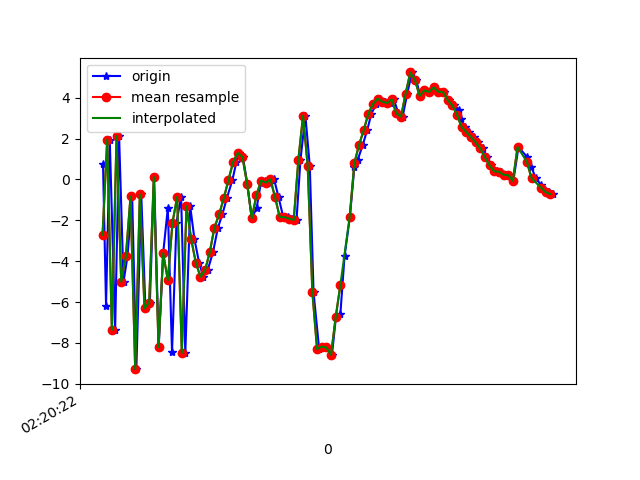

Values plotted in this chart, from the file beside it:
1617848422802, 544066362643912, 0.74904394, -2.3745656, 8.921854
1617848422815, 544066381874682, -6.17, -4.31, -5.273
1617848422831, 544066401105452, 1.952, -2.342, 6.026
1617848422854, 544066420336222, -7.363, -3.374, -0.05306
1617848422871, 544066439566992, 2.119, -0.9909, -2.056
1617848422890, 544066458797762, -5, -2.361, 7.7
1617848422907, 544066478028532, -3.766, -2.704, -7.323
1617848422927, 544066497259302, -0.8312, -1.393, 8.146
1617848422945, 544066516490072, -9.281, -1.886, -4.226
1617848422966, 544066535720842, -0.7315, 0.3554, -0.7637
1617848422984, 544066554951612, -6.308, -1.345, 7.239
1617848423003, 544066574182382, -6.02, -1.545, -7.725
1617848423021, 544066593413152, 0.1227, -0.2343, 5.348
1617848423041, 544066612643922, -8.204, -1.396, 2.675
1617848423060, 544066631874692, -3.612, -0.01295, -6.877
1617848423080, 544066651105462, -1.398, 0.4557, 7.293
1617848423098, 544066670336232, -8.452, -1.126, 0.06947
1617848423117, 544066689567002, -2.108, 0.04417, -5.788
1617848423137, 544066708797772, -0.8519, 0.5164, 8.543
1617848423155, 544066728028542, -8.488, -0.4839, -0.5247
1617848423176, 544066747259312, -1.31, 1.096, 1.025
1617848423194, 544066766490082, -2.905, 2.742, 3.585
1617848423214, 544066785720852, -4.068, 5.342, 3.409
1617848423232, 544066804951622, -4.764, 6.252, 3.106
1617848423251, 544066824182392, -4.432, 5.141, 4.13
1617848423274, 544066843413162, -3.544, 4.292, 5.236
1617848423295, 544066862643932, -2.353, 3.991, 5.118
1617848423314, 544066881874702, -1.707, 3.099, 5.29
1617848423333, 544066901105472, -0.9165, 1.946, 5.129
1617848423357, 544066920336242, -0.02851, 1.218, 5.422
1617848423374, 544066939567012, 0.8572, 1.576, 5.447
1617848423386, 544066958797782, 1.296, 0.07782, 4.79
1617848423402, 544066978028552, 1.099, -3.326, 3.968
1617848423421, 544066997259322, -0.2084, -5.57, 2.714
1617848423440, 544067016490092, -1.894, -4.28, 1.139
1617848423461, 544067035720862, -1.393, -2.203, -0.4759
1617848423479, 544067054951632, -0.1671, -2.062, -2.929
1617848423497, 544067074182402, -0.05802, -3.813, -4.553
1617848423519, 544067093413172, -0.1541, -2.26, -5.833
1617848423536, 544067112643942, 0.005309, -0.3847, -6.871
1617848423555, 544067131874712, -0.8687, -0.2707, -7.191
1617848423575, 544067151229697, -1.839, -0.2643, -7.673
1617848423595, 544067170460467, -1.841, 0.7402, -7.163
1617848423612, 544067189691237, -1.913, 0.8479, -5.599
1617848423632, 544067208922007, -1.982, 0.5733, -2.539
1617848423649, 544067228152777, 0.9752, 0.06328, -5.707
1617848423670, 544067247383547, 3.126, 2.117, -8.409
1617848423689, 544067266614317, 0.6377, 1.276, -12.12
1617848423705, 544067285845087, -5.515, -0.8411, -6.555
1617848423729, 544067305075857, -8.296, -0.282, 0.7757
1617848423744, 544067324306627, -8.176, 3.325, 3.356
1617848423763, 544067343537397, -8.221, 6.866, 4.888
1617848423784, 544067362768167, -8.581, 7.689, 12.28
1617848423801, 544067381998937, -6.733, 5.349, 15.75
1617848423820, 544067401229707, -6.592, 3.132, 11.59
1617848423838, 544067420460477, -3.745, 2.896, 10.6
1617848423861, 544067439691247, -1.82, 1.552, 11.2
1617848423880, 544067458922017, 0.6054, 1.628, 9.528
1617848423895, 544067478152787, 0.9737, 1.831, 7.511
1617848423916, 544067497383557, 1.694, 1.305, 5.423
1617848423935, 544067516614327, 2.402, 0.7806, 3.684
... 41 more rows
